3-way image classification set "DATA" from GitHub (Vikas-ABD/Thermal_Mango_image_classification_using_ML); label vocabulary: fresh, good, spoil.

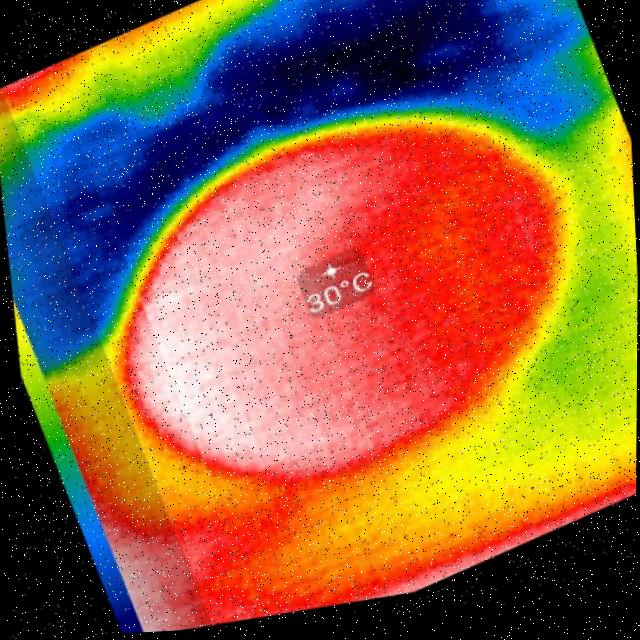
Label: fresh

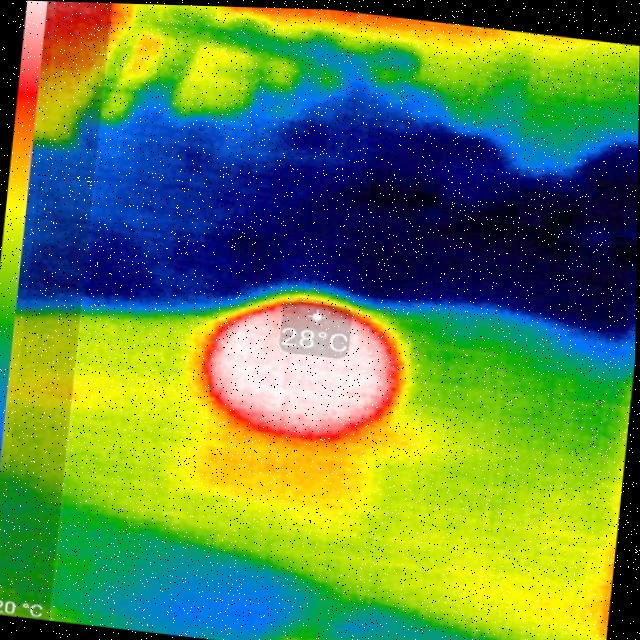
Label: spoil

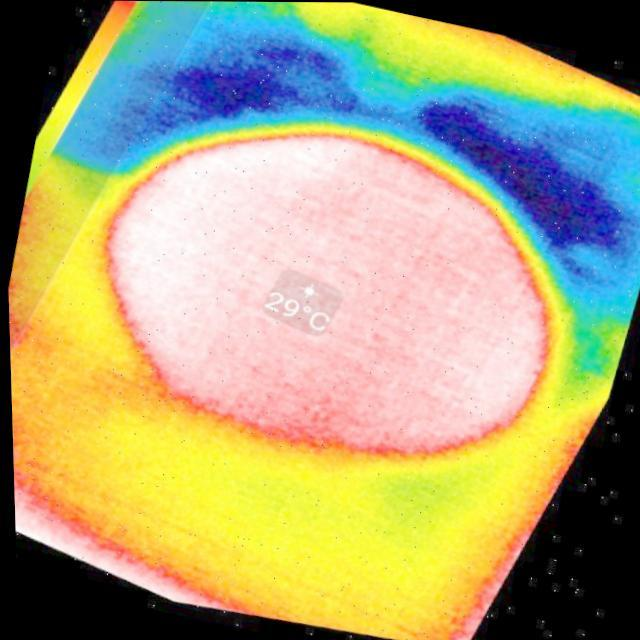
Label: fresh

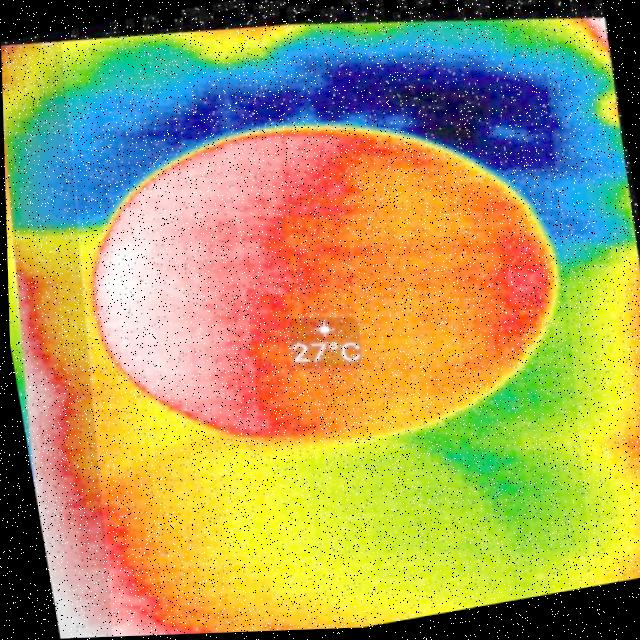
Label: good

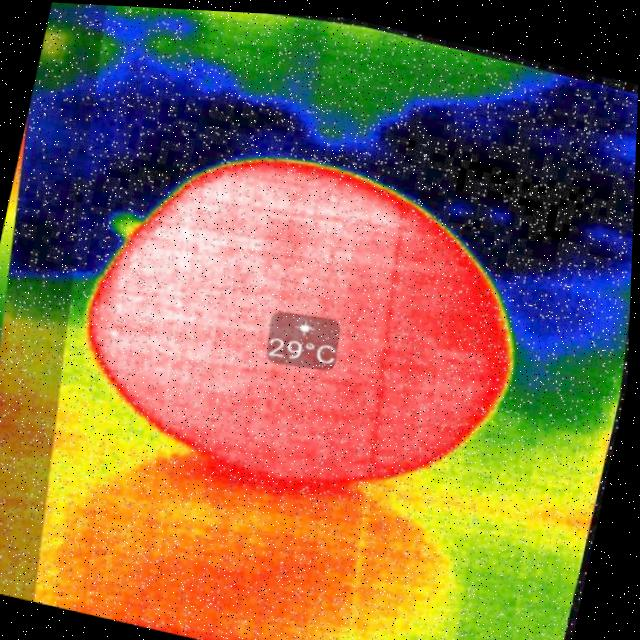
Label: good

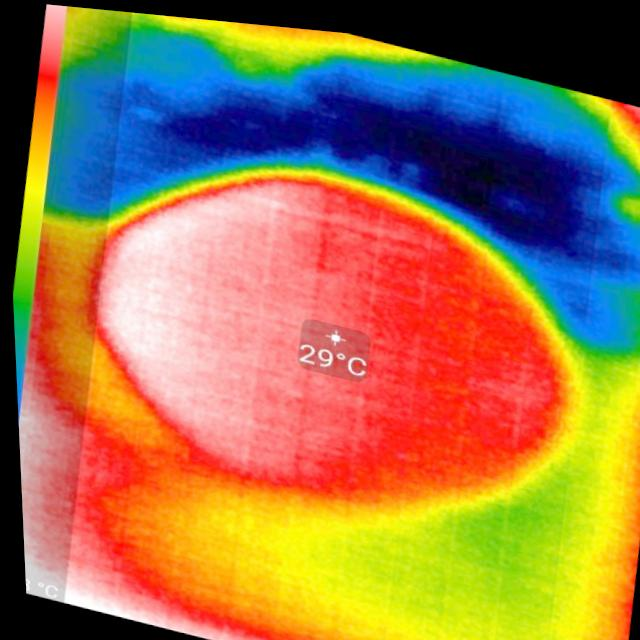
Label: fresh
